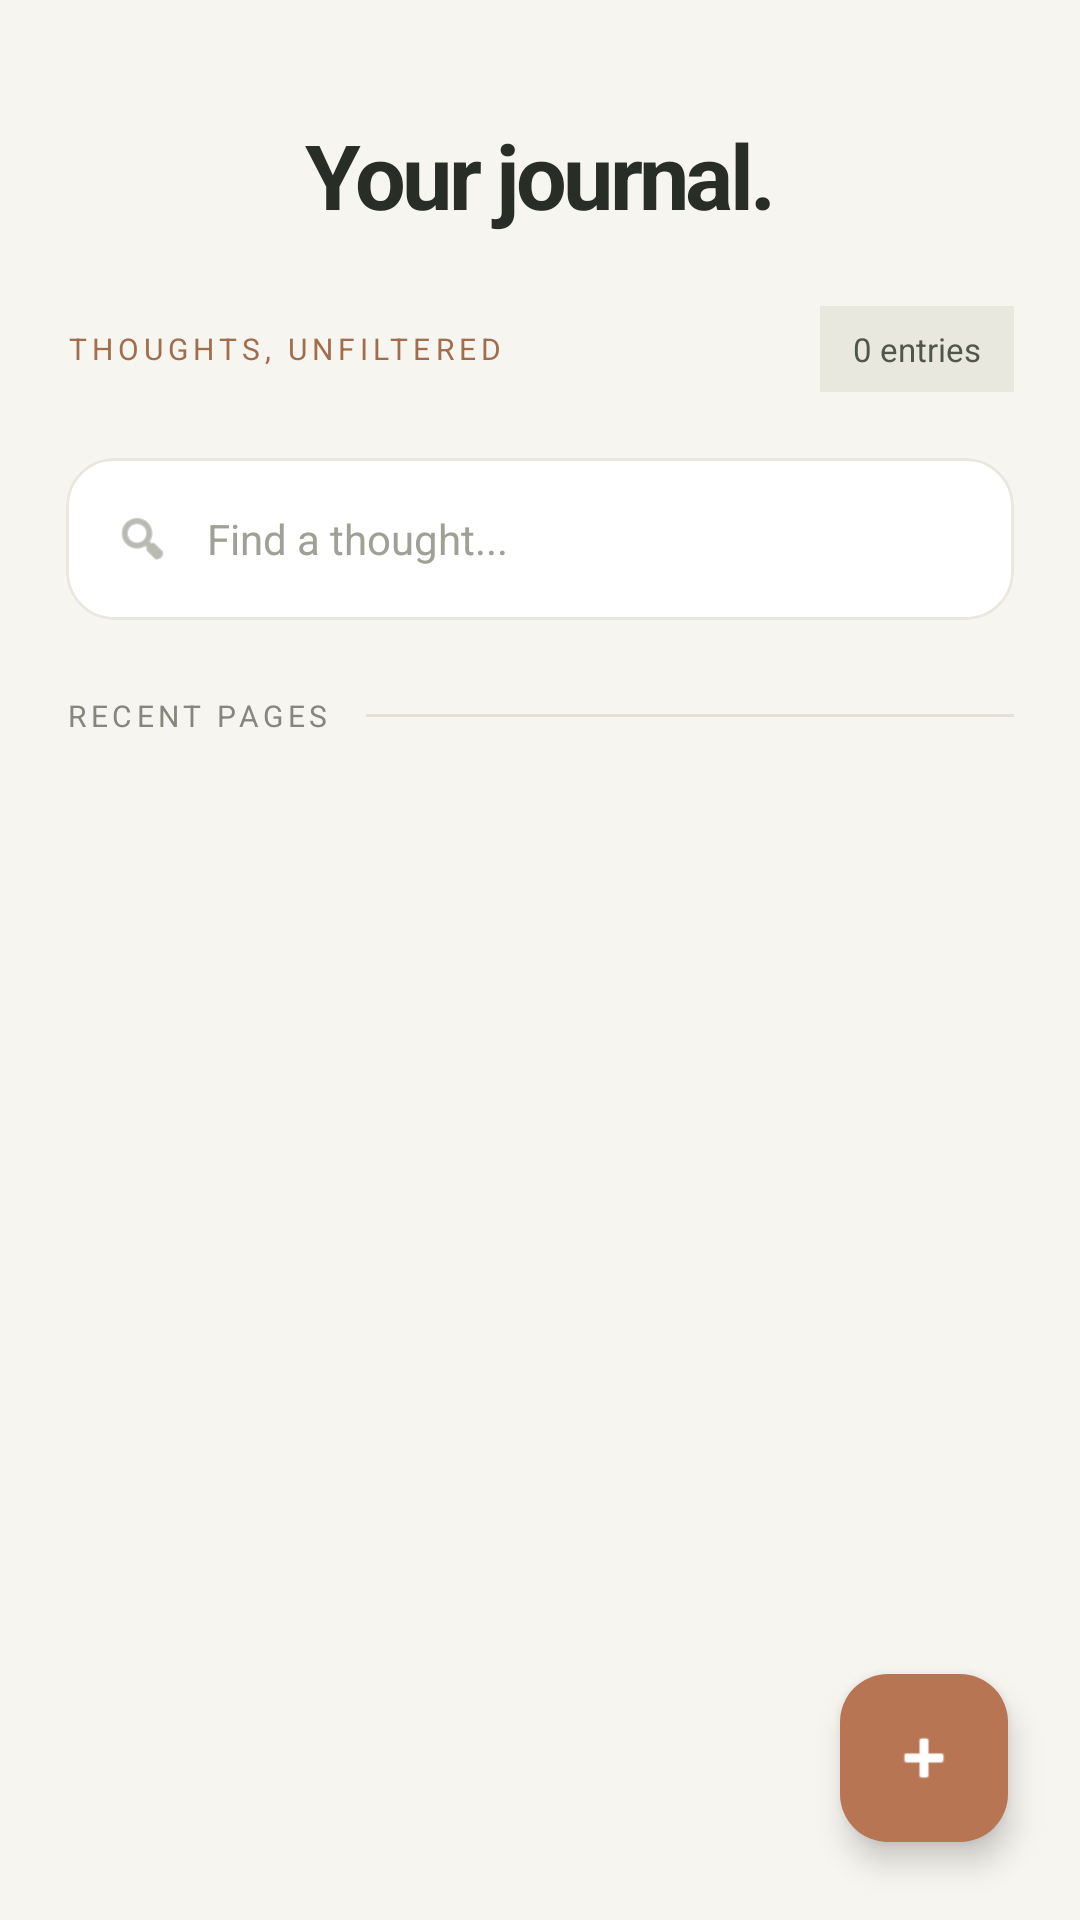

Reconstruct the res/layout file that produces this screen, plus the resources it refers to.
<!-- AndroidManifest.xml: application theme Theme.Floow -->
<!-- res/layout/fragment_journal.xml -->
<?xml version="1.0" encoding="utf-8"?>
<androidx.coordinatorlayout.widget.CoordinatorLayout
    xmlns:android="http://schemas.android.com/apk/res/android"
    xmlns:app="http://schemas.android.com/apk/res-auto"
    android:layout_width="match_parent"
    android:layout_height="match_parent"
    android:background="#F7F5F0">

    <LinearLayout
        android:layout_width="match_parent"
        android:layout_height="match_parent"
        android:orientation="vertical"
        android:paddingStart="22dp"
        android:paddingEnd="22dp"
        android:paddingTop="18dp">

        
        <androidx.constraintlayout.widget.ConstraintLayout
            android:layout_width="match_parent"
            android:layout_height="64dp"
            android:layout_marginTop="8dp">

            <ImageButton
                android:id="@+id/btnBack"
                android:layout_width="44dp"
                android:layout_height="44dp"
                android:background="?attr/selectableItemBackgroundBorderless"
                android:contentDescription="Go back"
                android:padding="10dp"
                android:src="@drawable/ic_back"
                app:tint="#373A35"
                app:layout_constraintStart_toStartOf="parent"
                app:layout_constraintTop_toTopOf="parent"
                app:layout_constraintBottom_toBottomOf="parent" />

            <TextView
                android:id="@+id/tvHeader"
                android:layout_width="0dp"
                android:layout_height="wrap_content"
                android:gravity="center"
                android:text="Your journal."
                android:textColor="#292D27"
                android:textSize="30sp"
                android:fontFamily="sans-serif"
                android:textStyle="bold"
                android:letterSpacing="-0.04"
                app:layout_constraintStart_toStartOf="parent"
                app:layout_constraintEnd_toEndOf="parent"
                app:layout_constraintTop_toTopOf="parent"
                app:layout_constraintBottom_toBottomOf="parent" />

        </androidx.constraintlayout.widget.ConstraintLayout>

        
        <LinearLayout
            android:layout_width="match_parent"
            android:layout_height="wrap_content"
            android:layout_marginTop="12dp"
            android:layout_marginBottom="22dp"
            android:gravity="center_vertical"
            android:orientation="horizontal">

            <TextView
                android:layout_width="0dp"
                android:layout_height="wrap_content"
                android:layout_weight="1"
                android:text="THOUGHTS, UNFILTERED"
                android:textColor="#A16D4D"
                android:textSize="10sp"
                android:letterSpacing="0.17"
                android:fontFamily="sans-serif-medium" />

            <TextView
                android:id="@+id/tvEntryCount"
                android:layout_width="wrap_content"
                android:layout_height="wrap_content"
                android:background="#E9E8DF"
                android:paddingHorizontal="11dp"
                android:paddingVertical="7dp"
                android:text="0 entries"
                android:textColor="#51564B"
                android:textSize="11sp"
                android:fontFamily="sans-serif-medium" />

        </LinearLayout>

        
        <com.google.android.material.card.MaterialCardView
            android:id="@+id/searchContainer"
            android:layout_width="match_parent"
            android:layout_height="54dp"
            app:cardBackgroundColor="#FFFFFF"
            app:cardCornerRadius="16dp"
            app:cardElevation="0dp"
            app:strokeColor="#EAE7DF"
            app:strokeWidth="1dp">

            <LinearLayout
                android:layout_width="match_parent"
                android:layout_height="match_parent"
                android:gravity="center_vertical"
                android:orientation="horizontal"
                android:paddingStart="16dp"
                android:paddingEnd="14dp">

                <ImageView
                    android:layout_width="19dp"
                    android:layout_height="19dp"
                    android:contentDescription="Search"
                    android:src="@android:drawable/ic_menu_search"
                    app:tint="#888B80" />

                <EditText
                    android:id="@+id/etSearchNotes"
                    android:layout_width="0dp"
                    android:layout_height="match_parent"
                    android:layout_weight="1"
                    android:background="@null"
                    android:hint="Find a thought..."
                    android:imeOptions="actionSearch"
                    android:inputType="text"
                    android:paddingStart="12dp"
                    android:paddingEnd="4dp"
                    android:singleLine="true"
                    android:textColor="#292D27"
                    android:textColorHint="#A0A196"
                    android:textSize="14sp" />

            </LinearLayout>
        </com.google.android.material.card.MaterialCardView>

        
        <LinearLayout
            android:layout_width="match_parent"
            android:layout_height="wrap_content"
            android:gravity="center_vertical"
            android:orientation="horizontal"
            android:paddingTop="25dp"
            android:paddingBottom="12dp">

            <TextView
                android:layout_width="wrap_content"
                android:layout_height="wrap_content"
                android:text="RECENT PAGES"
                android:textColor="#85877C"
                android:textSize="10sp"
                android:letterSpacing="0.15"
                android:fontFamily="sans-serif-medium" />

            <View
                android:layout_width="0dp"
                android:layout_height="1dp"
                android:layout_weight="1"
                android:layout_marginStart="12dp"
                android:background="#E4E1D8" />

        </LinearLayout>

        
        <androidx.recyclerview.widget.RecyclerView
            android:id="@+id/rvJournals"
            android:layout_width="match_parent"
            android:layout_height="0dp"
            android:layout_weight="1"
            android:clipToPadding="false"
            android:paddingTop="2dp"
            android:paddingBottom="100dp"
            android:scrollbars="none" />

        
        <LinearLayout
            android:id="@+id/emptyState"
            android:layout_width="match_parent"
            android:layout_height="0dp"
            android:layout_weight="1"
            android:gravity="center"
            android:orientation="vertical"
            android:paddingHorizontal="28dp"
            android:paddingBottom="48dp"
            android:visibility="gone">

            <com.google.android.material.card.MaterialCardView
                android:layout_width="76dp"
                android:layout_height="76dp"
                app:cardBackgroundColor="#EAE8DE"
                app:cardCornerRadius="25dp"
                app:cardElevation="0dp">

                <TextView
                    android:layout_width="match_parent"
                    android:layout_height="match_parent"
                    android:gravity="center"
                    android:text="✎"
                    android:textColor="#A16D4D"
                    android:textSize="36sp" />

            </com.google.android.material.card.MaterialCardView>

            <TextView
                android:layout_width="wrap_content"
                android:layout_height="wrap_content"
                android:layout_marginTop="22dp"
                android:text="A blank page."
                android:textColor="#292D27"
                android:textSize="23sp"
                android:fontFamily="sans-serif"
                android:textStyle="bold" />

            <TextView
                android:layout_width="match_parent"
                android:layout_height="wrap_content"
                android:layout_marginTop="9dp"
                android:gravity="center"
                android:text="Every thought has a place here.\nStart with whatever is on your mind."
                android:textColor="#7E8076"
                android:textSize="14sp"
                android:lineSpacingExtra="4dp" />

        </LinearLayout>

    </LinearLayout>

    
    <com.google.android.material.floatingactionbutton.FloatingActionButton
        android:id="@+id/btnAddJournal"
        android:layout_width="wrap_content"
        android:layout_height="wrap_content"
        android:layout_gravity="bottom|end"
        android:layout_marginEnd="24dp"
        android:layout_marginBottom="26dp"
        android:contentDescription="Write a new journal entry"
        android:src="@android:drawable/ic_input_add"
        app:backgroundTint="#B87553"
        app:elevation="6dp"
        app:tint="#FFFFFF"
        app:useCompatPadding="true" />

</androidx.coordinatorlayout.widget.CoordinatorLayout>
<!-- resources referenced by this layout -->
<resources>
  <style name="Theme.Floow" parent="Theme.Material3.Light.NoActionBar">
          <item name="colorPrimary">@color/accent</item>
          <item name="colorOnPrimary">@color/white</item>
          <item name="android:statusBarColor">@color/background</item>
          <item name="android:windowLightStatusBar">true</item>
          <item name="android:navigationBarColor">@color/background</item>
          <item name="android:windowBackground">@color/background</item>
  
          
          <item name="fontFamily">sans-serif</item>
          <item name="android:fontFamily">sans-serif</item>
      </style>
  <color name="accent">#FF007AFF</color>
  <color name="white">#FFFFFFFF</color>
  <color name="background">#FFF8F7FC</color>
</resources>
